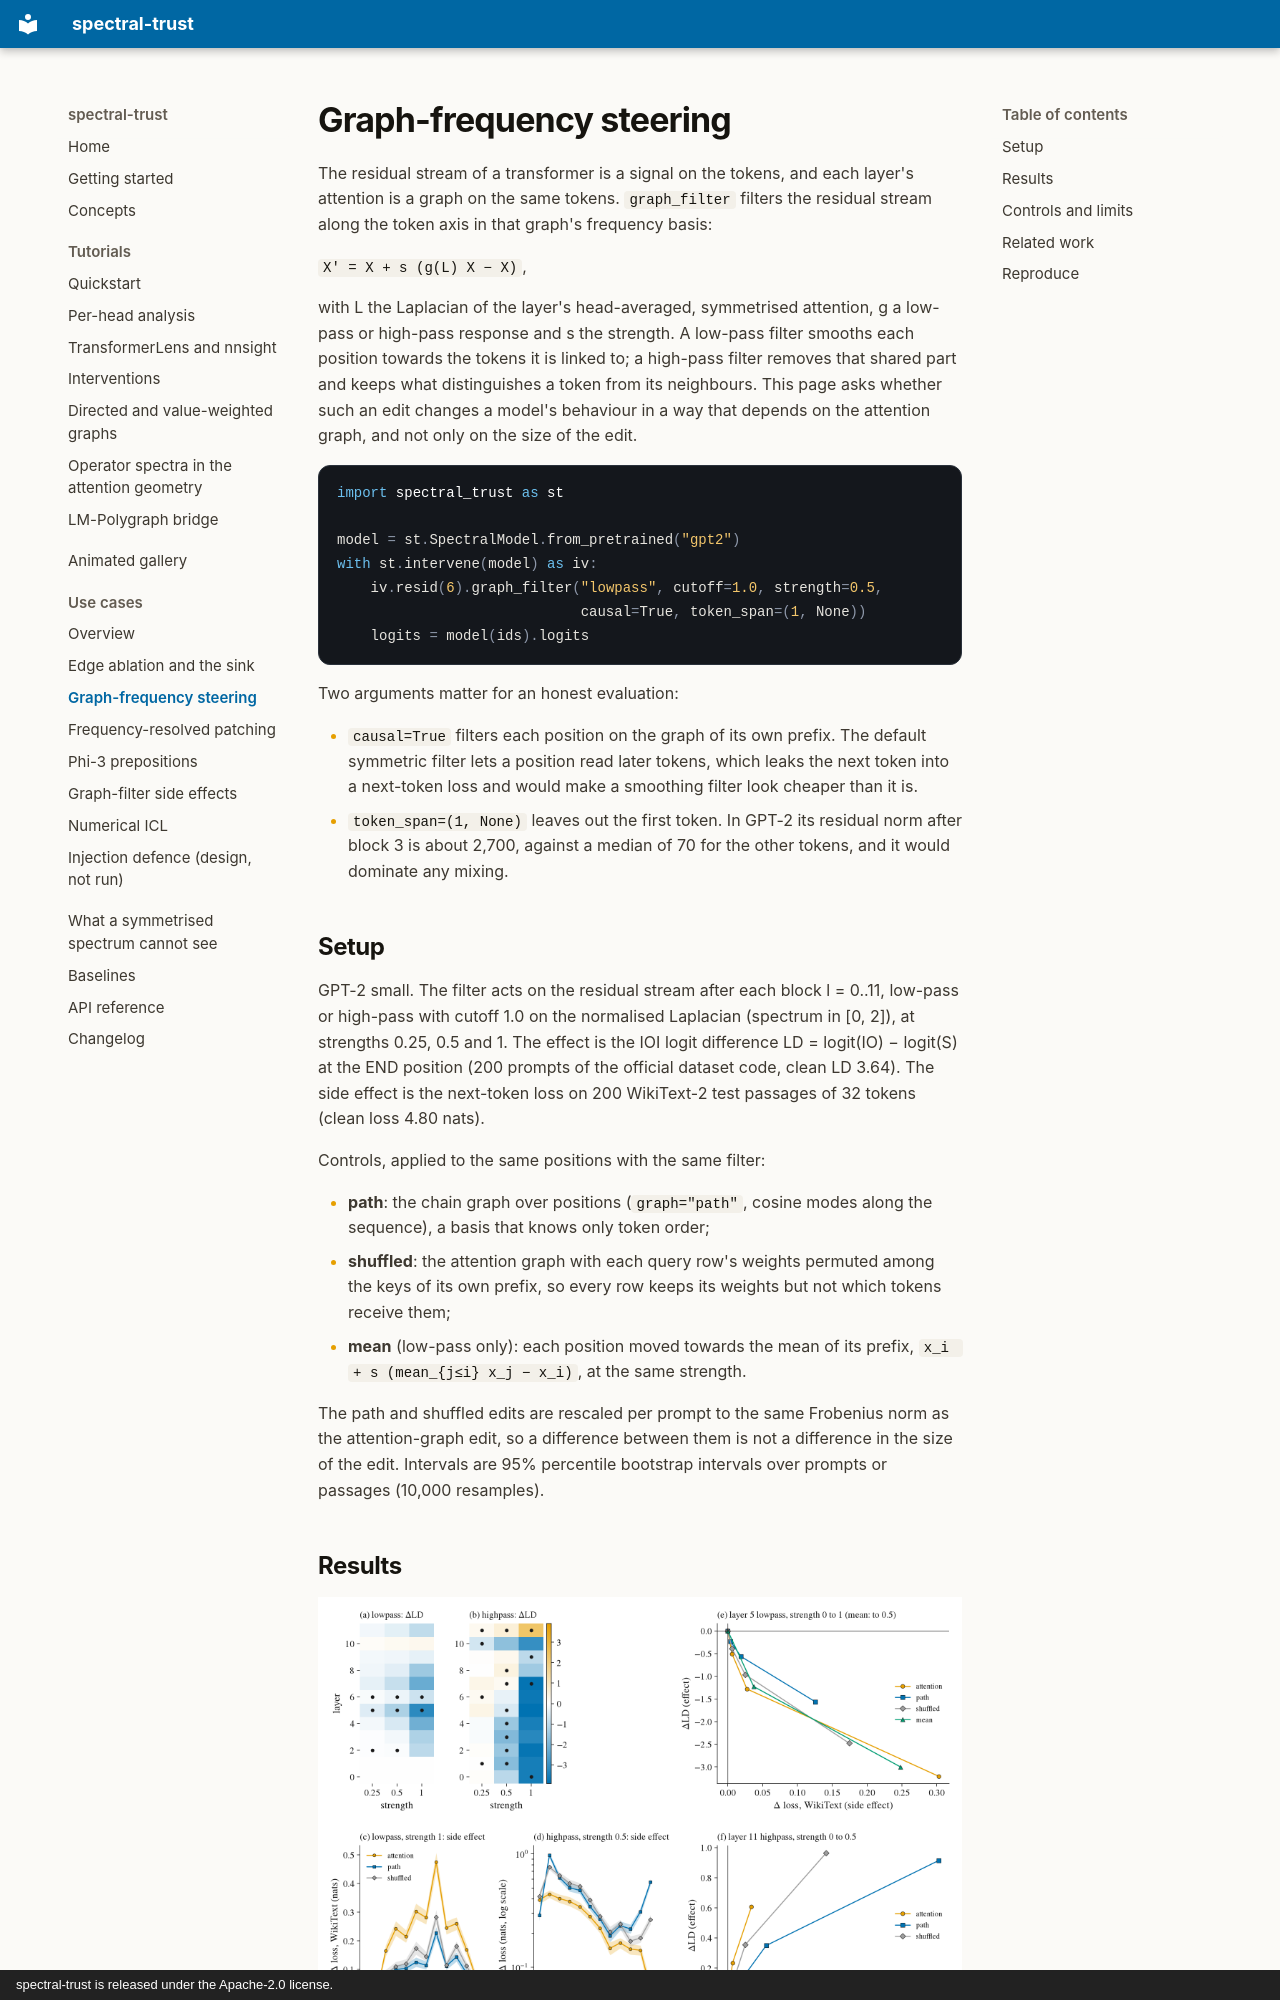

repository: vcnoel/spectral-trust · page: use-cases/graph-filter-steering/index.html · generator: mkdocs · copyright: spectral-trust is released under the Apache-2.0 license.

# Graph-frequency steering

The residual stream of a transformer is a signal on the tokens, and each
layer's attention is a graph on the same tokens. `graph_filter` filters the
residual stream along the token axis in that graph's frequency basis:

`X' = X + s (g(L) X − X)`,

with L the Laplacian of the layer's head-averaged, symmetrised attention, g
a low-pass or high-pass response and s the strength. A low-pass filter
smooths each position towards the tokens it is linked to; a high-pass
filter removes that shared part and keeps what distinguishes a token from
its neighbours. This page asks whether such an edit changes a model's
behaviour in a way that depends on the attention graph, and not only on the
size of the edit.

```python
import spectral_trust as st

model = st.SpectralModel.from_pretrained("gpt2")
with st.intervene(model) as iv:
    iv.resid(6).graph_filter("lowpass", cutoff=1.0, strength=0.5,
                             causal=True, token_span=(1, None))
    logits = model(ids).logits
```

Two arguments matter for an honest evaluation:

- `causal=True` filters each position on the graph of its own prefix. The
  default symmetric filter lets a position read later tokens, which leaks
  the next token into a next-token loss and would make a smoothing filter
  look cheaper than it is.
- `token_span=(1, None)` leaves out the first token. In GPT-2 its residual
  norm after block 3 is about 2,700, against a median of 70 for the other
  tokens, and it would dominate any mixing.

## Setup

GPT-2 small. The filter acts on the residual stream after each block
l = 0..11, low-pass or high-pass with cutoff 1.0 on the normalised Laplacian
(spectrum in [0, 2]), at strengths 0.25, 0.5 and 1. The effect is the IOI
logit difference LD = logit(IO) − logit(S) at the END position (200 prompts
of the official dataset code, clean LD 3.64). The side effect is the
next-token loss on 200 WikiText-2 test passages of 32 tokens (clean loss
4.80 nats).

Controls, applied to the same positions with the same filter:

- **path**: the chain graph over positions (`graph="path"`, cosine modes
  along the sequence), a basis that knows only token order;
- **shuffled**: the attention graph with each query row's weights permuted
  among the keys of its own prefix, so every row keeps its weights but not
  which tokens receive them;
- **mean** (low-pass only): each position moved towards the mean of its
  prefix, `x_i + s (mean_{j≤i} x_j − x_i)`, at the same strength.

The path and shuffled edits are rescaled per prompt to the same Frobenius
norm as the attention-graph edit, so a difference between them is not a
difference in the size of the edit. Intervals are 95% percentile bootstrap
intervals over prompts or passages (10,000 resamples).
